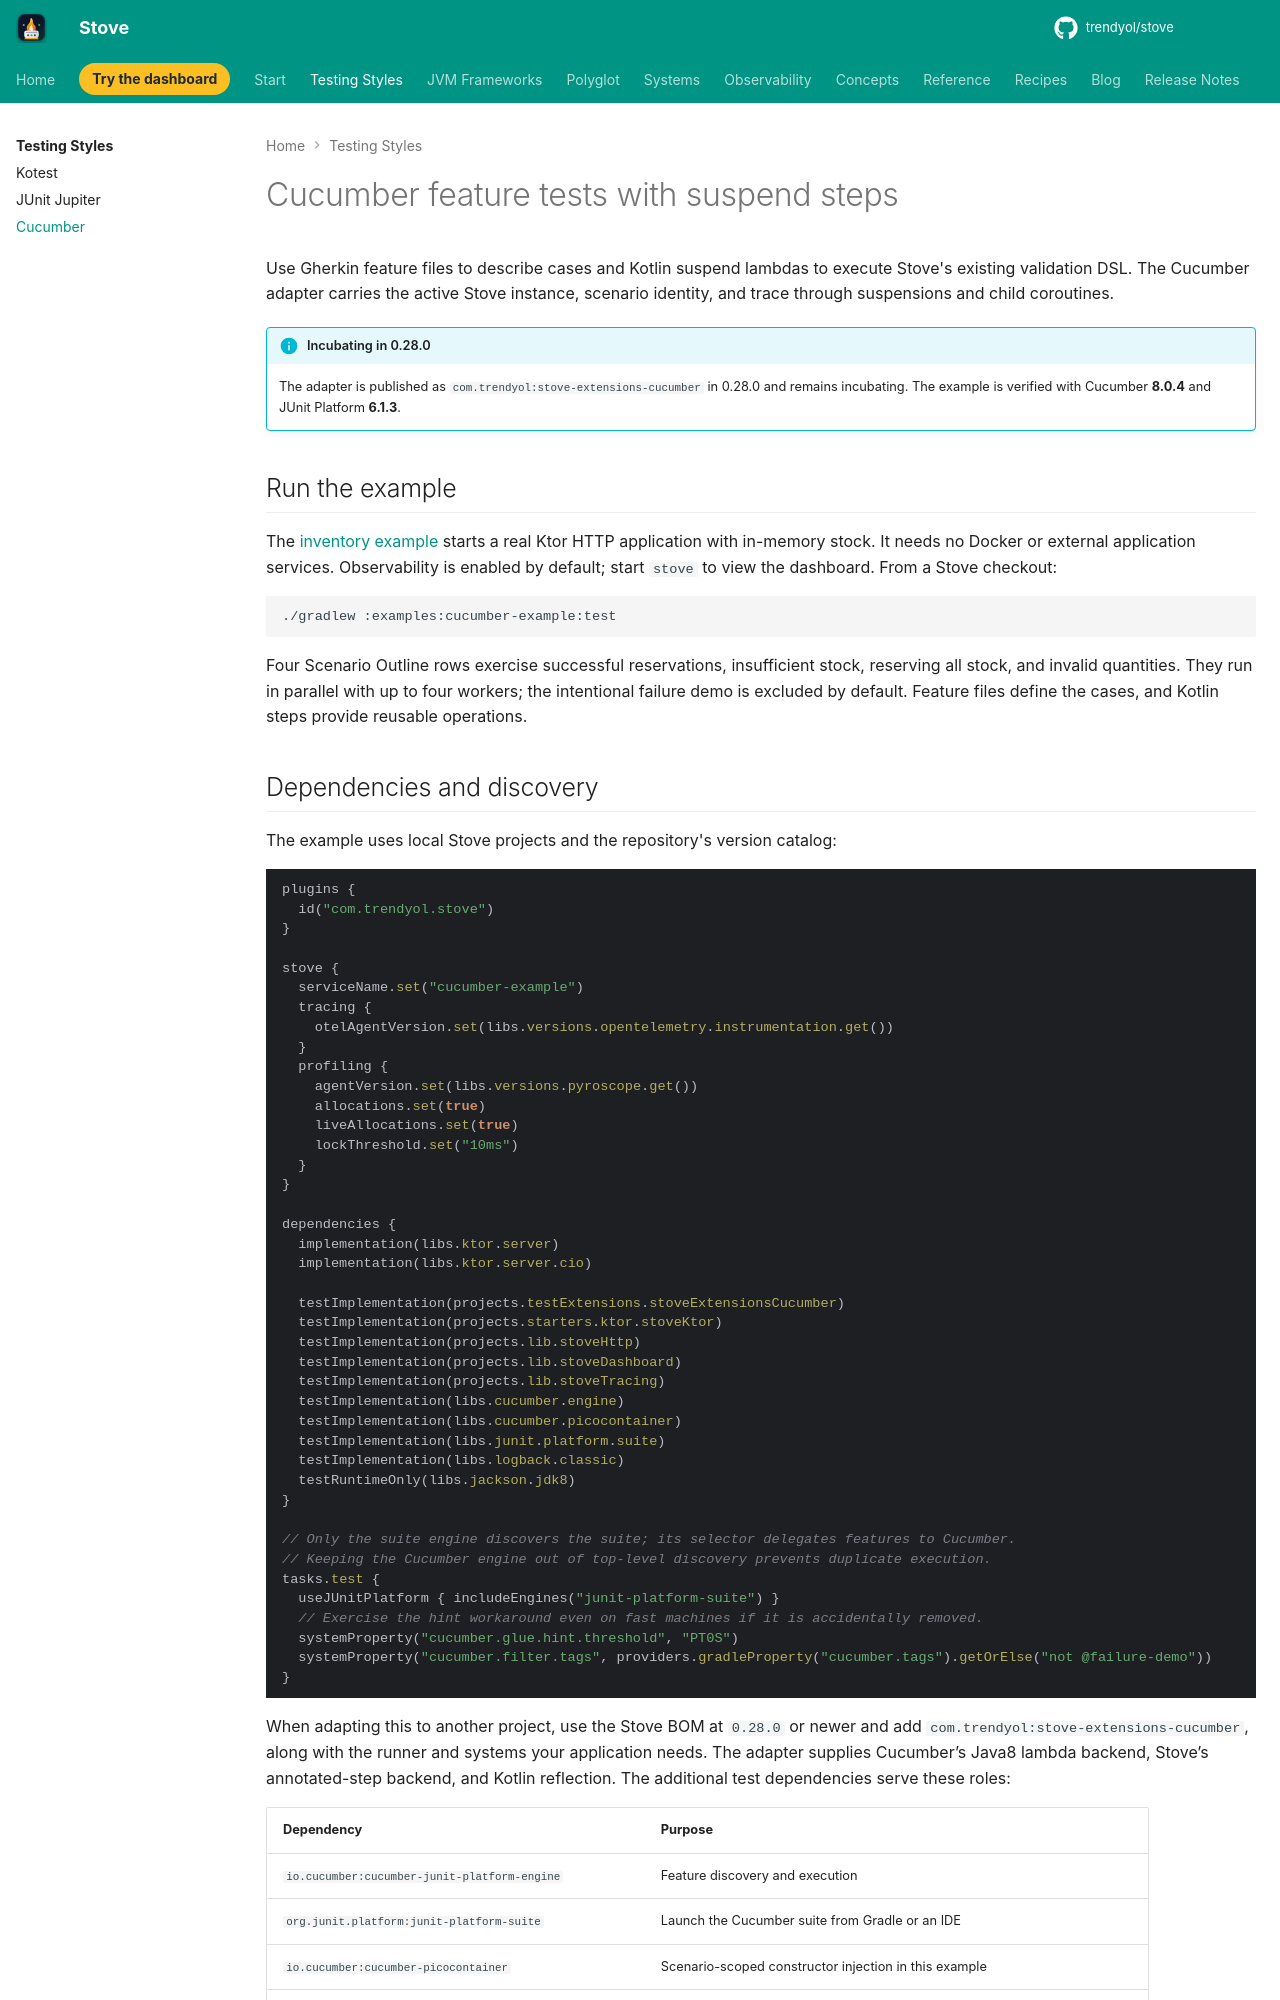

repository: Trendyol/stove · page: testing-styles/cucumber/index.html · generator: mkdocs

# Cucumber feature tests with suspend steps

Use Gherkin feature files to describe cases and Kotlin suspend lambdas to execute
Stove's existing validation DSL. The Cucumber adapter carries the active Stove
instance, scenario identity, and trace through suspensions and child coroutines.

!!! info "Incubating in 0.28.0"
    The adapter is published as `com.trendyol:stove-extensions-cucumber` in 0.28.0
    and remains incubating. The example is verified with Cucumber **8.0.4** and
    JUnit Platform **6.1.3**.

## Run the example

The [inventory example](https://github.com/Trendyol/stove/tree/main/examples/cucumber-example)
starts a real Ktor HTTP application with in-memory stock. It needs no Docker or
external application services. Observability is enabled by default; start `stove`
to view the dashboard. From a Stove checkout:

```shell
./gradlew :examples:cucumber-example:test
```

Four Scenario Outline rows exercise successful reservations, insufficient stock,
reserving all stock, and invalid quantities. They run in parallel with up to four
workers; the intentional failure demo is excluded by default. Feature files define
the cases, and Kotlin steps provide reusable operations.
